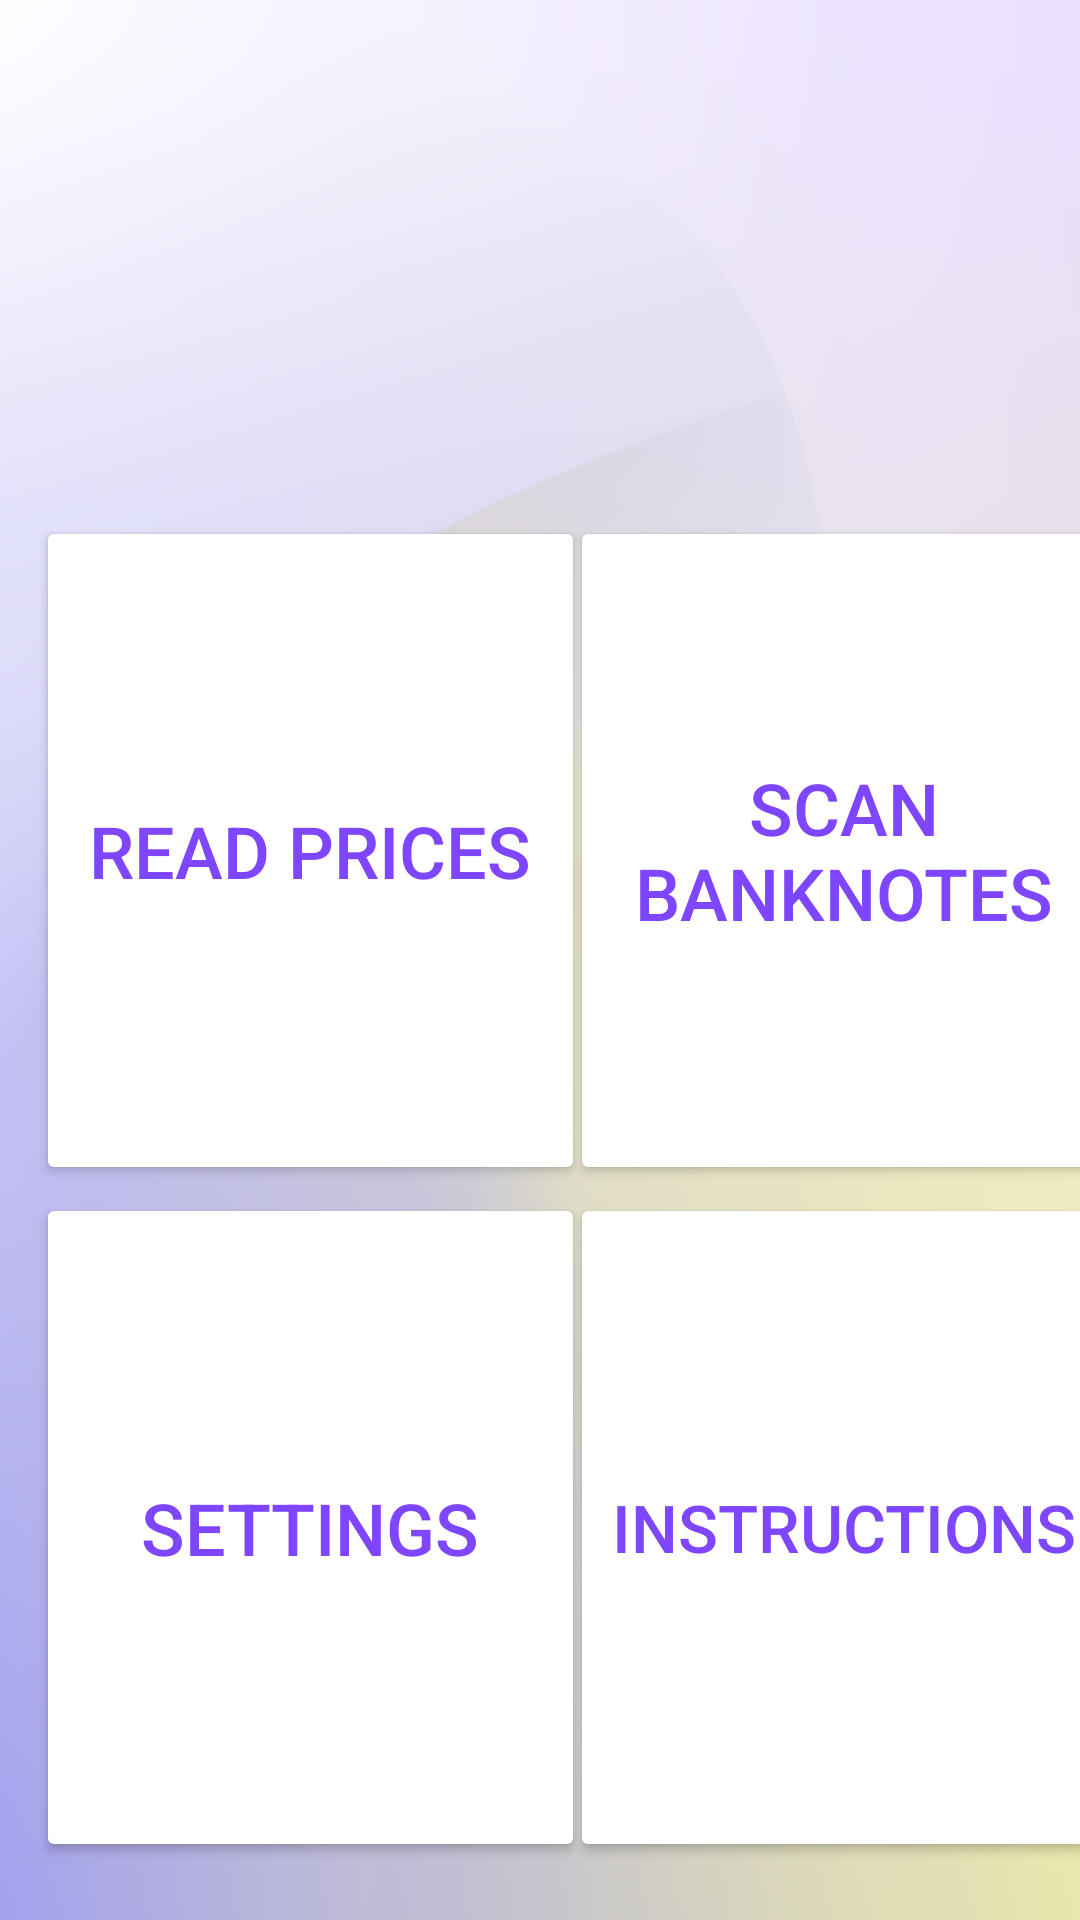

The Android layout XML behind this screen, and the referenced resources:
<!-- AndroidManifest.xml: activity theme Theme.OCR -->
<!-- res/layout/activity_home_screen.xml -->
<?xml version="1.0" encoding="utf-8"?>
<androidx.constraintlayout.widget.ConstraintLayout xmlns:android="http://schemas.android.com/apk/res/android"
    xmlns:app="http://schemas.android.com/apk/res-auto"
    xmlns:tools="http://schemas.android.com/tools"
    android:id="@+id/relativeLayout"
    android:layout_width="match_parent"
    android:layout_height="match_parent"
    tools:context="com.innosid.shoppingeyes.HomeScreenActivity">

    <Button
        android:id="@+id/instrucBtn"
        android:layout_width="183dp"
        android:layout_height="223dp"
        android:layout_marginStart="4dp"
        android:layout_marginEnd="16dp"
        android:drawablePadding="0dp"
        android:text="INSTRUCTIONS"
        android:textSize="22sp"
        app:layout_constraintBottom_toBottomOf="parent"
        app:layout_constraintEnd_toEndOf="@+id/banknotesBtn"
        app:layout_constraintHorizontal_bias="0.2"
        app:layout_constraintStart_toStartOf="@+id/banknotesBtn"
        app:layout_constraintTop_toBottomOf="@+id/banknotesBtn"
        app:layout_constraintVertical_bias="0.123" />

    <Button
        android:id="@+id/pricesBtn"
        android:layout_width="183dp"
        android:layout_height="223dp"
        android:layout_marginStart="12dp"
        android:layout_marginTop="172dp"
        android:text="READ PRICES"
        android:textSize="24sp"
        app:layout_constraintStart_toStartOf="parent"
        app:layout_constraintTop_toTopOf="parent" />

    <Button
        android:id="@+id/banknotesBtn"
        android:layout_width="183dp"
        android:layout_height="223dp"
        android:layout_marginStart="4dp"
        android:layout_marginTop="172dp"
        android:layout_marginEnd="16dp"
        android:text="SCAN BANKNOTES"
        android:textSize="24sp"
        app:layout_constraintEnd_toEndOf="parent"
        app:layout_constraintHorizontal_bias="0.238"
        app:layout_constraintStart_toEndOf="@+id/pricesBtn"
        app:layout_constraintTop_toTopOf="parent" />

    <Button
        android:id="@+id/settingsBtn"
        android:layout_width="183dp"
        android:layout_height="223dp"
        android:layout_marginStart="16dp"
        android:text="SETTINGS"
        android:textSize="24sp"
        app:layout_constraintBottom_toBottomOf="parent"
        app:layout_constraintEnd_toEndOf="@+id/pricesBtn"
        app:layout_constraintHorizontal_bias="1.0"
        app:layout_constraintStart_toStartOf="@+id/pricesBtn"
        app:layout_constraintTop_toBottomOf="@+id/pricesBtn"
        app:layout_constraintVertical_bias="0.123" />
</androidx.constraintlayout.widget.ConstraintLayout>
<!-- resources referenced by this layout -->
<resources>
  <style name="Theme.OCR" parent="Theme.AppCompat.DayNight">
          
          <item name="colorPrimaryDark">@color/purple_primary</item>
          <item name="colorOnPrimary">@color/black</item>
          <item name="colorAccent">@color/purple_primary</item>
          <item name="android:windowBackground">@drawable/background1</item>
          <item name="android:textColor">@color/purple_primary</item>
          <item name="android:colorButtonNormal">@color/white</item>
          <item name="titleTextColor">@color/black</item>
          <item name="colorPrimary">@android:color/transparent</item>
          <item name="windowActionBarOverlay">true</item>
          <item name="android:statusBarColor" tools:targetApi="l">?attr/colorPrimary</item>
  
      </style>
  <color name="purple_primary">#7E47FF</color>
  <color name="black">#000000</color>
  <!-- drawable background1: png bitmap (drawable, 385213 bytes) -->
  <color name="white">#ffffff</color>
</resources>
